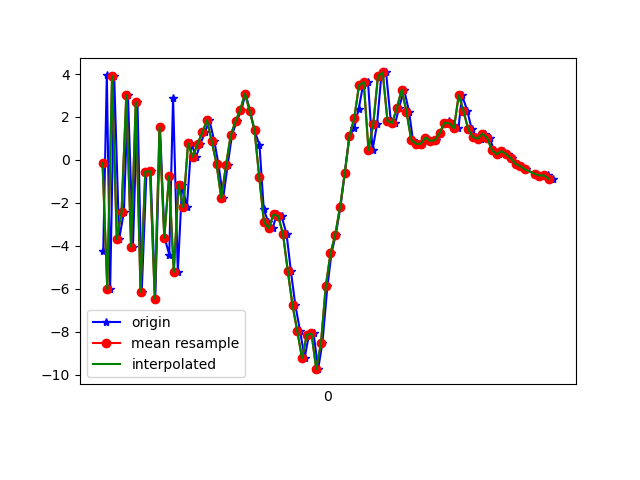

Data behind this chart, as committed beside it:
1617819189403, 514832971477846, -4.2446833, -0.36415702, -7.43501
1617819189418, 514832990708616, 3.948, 1.041, 5.433
1617819189432, 514833009939386, -6.015, -0.9571, -1.654
1617819189449, 514833029170156, 3.905, 1.152, -2.22
1617819189470, 514833048400926, -3.69, -0.06286, 6.754
1617819189490, 514833067631696, -2.415, 0.6671, -8.119
1617819189507, 514833086862466, 3.008, 1.737, 6.371
1617819189528, 514833106093236, -4.046, 1.695, -7.737
1617819189547, 514833125324006, 2.7, 4.052, 3.872
1617819189565, 514833144554776, -6.146, 2.453, 1.553
1617819189585, 514833163785546, -0.5501, 3.679, -7.022
1617819189602, 514833183016316, -0.529, 3.354, 7.99
1617819189622, 514833202247086, -6.458, 2.88, -4.769
1617819189642, 514833221477856, 1.519, 4.673, -2.015
1617819189661, 514833240708626, -3.621, 3.201, 7
1617819189681, 514833259939396, -4.411, 1.943, -7.123
1617819189697, 514833279170166, 2.89, 2.635, 3.543
1617819189717, 514833298400936, -5.222, 0.9628, 3.839
1617819189735, 514833317631706, -1.149, 0.4237, -6.904
1617819189755, 514833336862476, -2.216, 0.08243, -3.03
1617819189774, 514833356093246, 0.7676, 0.237, 2.087
1617819189794, 514833375324016, 0.1379, 0.1477, -0.1533
1617819189812, 514833394554786, 0.7483, -0.7552, -0.01961
1617819189831, 514833413785556, 1.278, -2.35, -0.5509
1617819189850, 514833433016326, 1.85, -3.228, -0.01318
1617819189871, 514833452247096, 0.8648, -2.556, 1.22
1617819189888, 514833471477866, -0.1894, -0.8234, 0.7663
1617819189908, 514833490708636, -1.785, -0.244, -1.351
1617819189927, 514833509939406, -0.2386, 1.059, -4.746
1617819189945, 514833529170176, 1.155, 2.032, -6.752
1617819189965, 514833548400946, 1.802, 1.84, -6.672
1617819189985, 514833567631716, 2.327, 2.218, -6.287
1617819190002, 514833586862486, 3.091, 1.9, -6.049
1617819190022, 514833606093256, 2.257, 2.209, -6.57
1617819190040, 514833625324026, 1.386, 1.835, -6.786
1617819190061, 514833644554796, 0.6807, 1.933, -7.178
1617819190079, 514833663785566, -2.31, 2.792, -6.672
1617819190098, 514833683016336, -2.899, 2.33, -4.957
1617819190116, 514833702247106, -3.176, 1.118, -4.476
1617819190135, 514833721477876, -2.535, -0.03321, -7.323
1617819190154, 514833740708646, -2.623, -0.3996, -7.881
1617819190175, 514833759939416, -3.457, -1.267, -4.578
1617819190193, 514833779170186, -5.164, -3.661, -1.451
1617819190212, 514833798400956, -6.776, -3.942, 1.319
1617819190232, 514833817631726, -7.963, -0.7112, 3.404
1617819190251, 514833836862496, -9.239, -1.359, 8.569
1617819190269, 514833856093266, -8.155, -2.16, 10.86
1617819190289, 514833875324036, -8.086, -1.696, 10.2
1617819190308, 514833894554806, -9.748, -1.897, 14.12
1617819190326, 514833913785576, -8.515, -1.73, 17.58
1617819190347, 514833933016346, -5.893, -2.021, 16.86
1617819190364, 514833952247116, -4.359, -1.769, 13.49
1617819190382, 514833971477886, -3.482, 0.06523, 10.07
1617819190402, 514833990708656, -2.204, 3.074, 7.686
1617819190420, 514834009939426, -0.6207, 5.032, 6.894
1617819190440, 514834029170196, 1.128, 3.273, 6.479
1617819190460, 514834048400966, 1.482, 0.5843, 4.667
1617819190479, 514834067631736, 2.39, -0.7158, 2.384
1617819190497, 514834086862506, 3.469, -1.203, -0.3067
1617819190518, 514834106093276, 3.628, 0.4167, -1.965
1617819190537, 514834125324046, 0.4616, 3.199, -1.601
... 39 more rows
